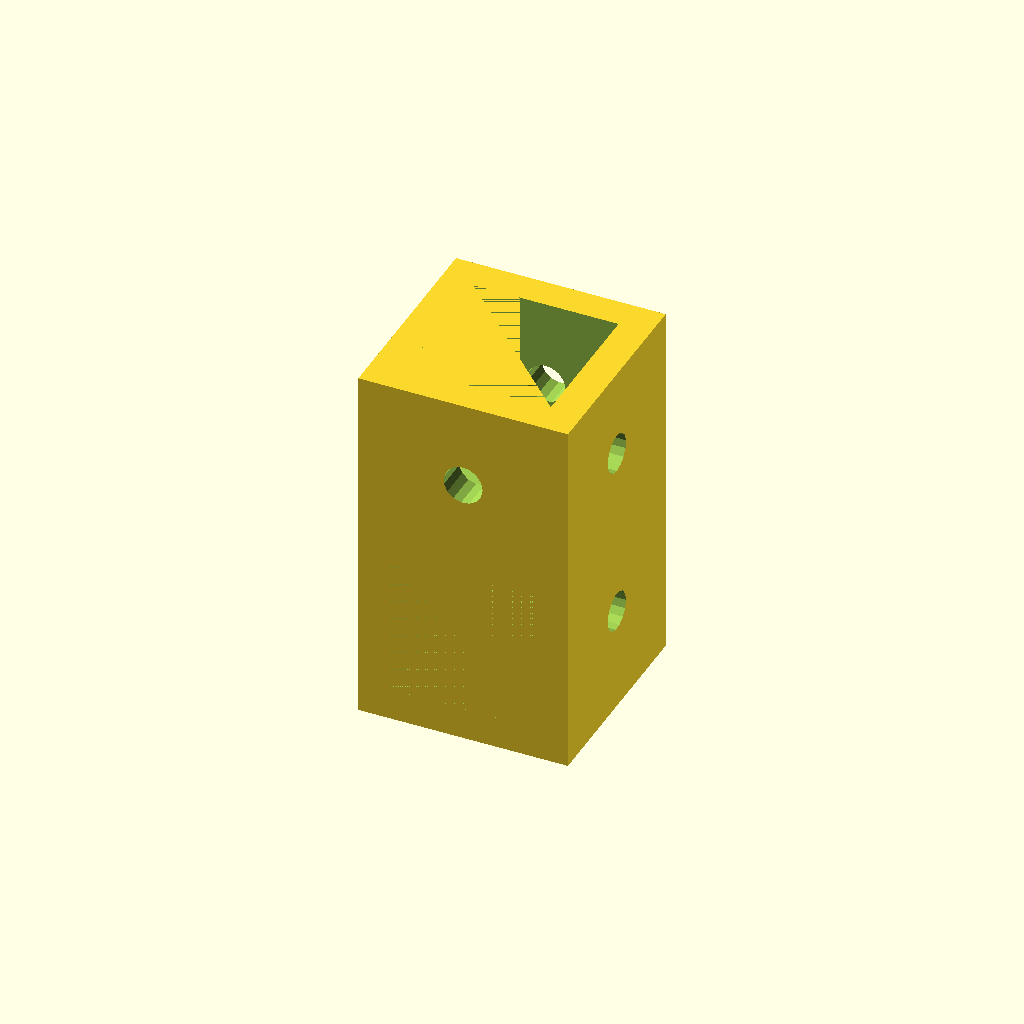
Cell 1: rendered with the file's own defaults.
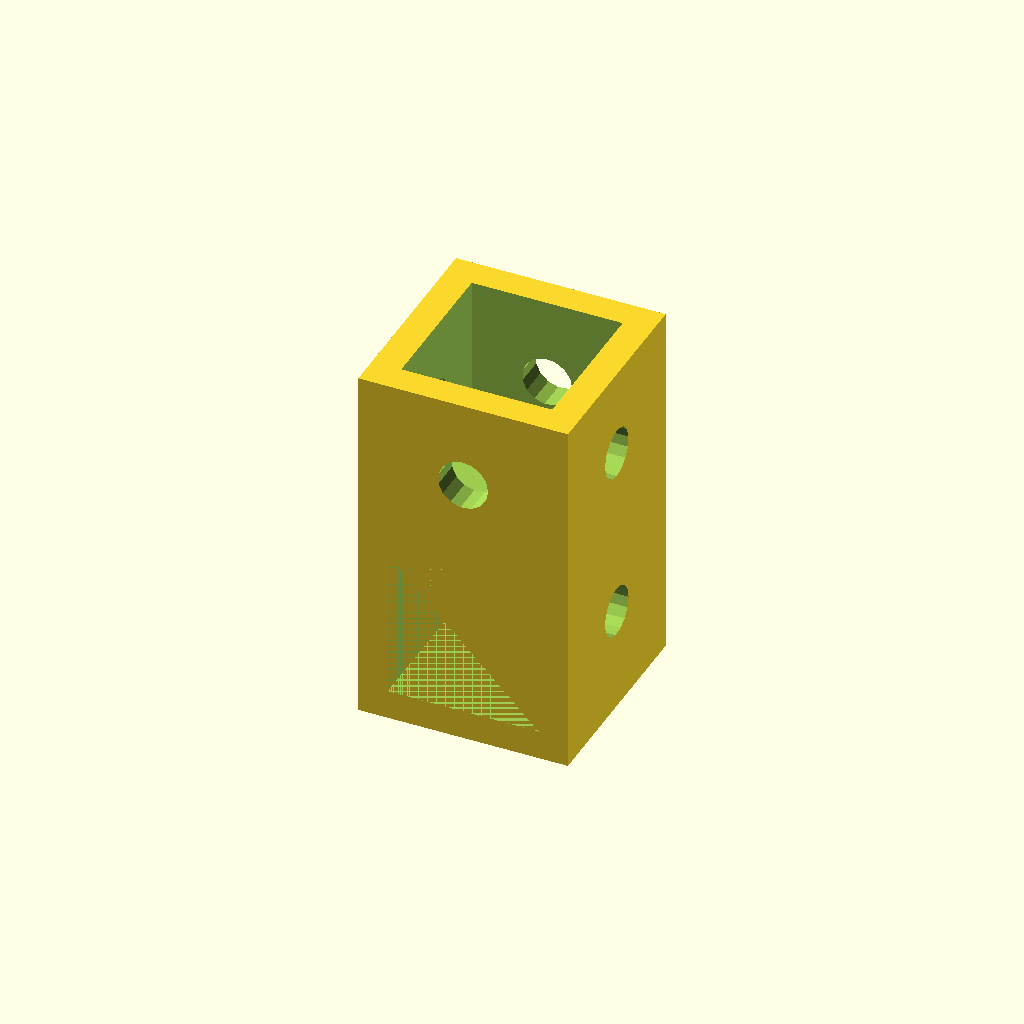
Cell 2 — extrusion set to 0.6, the other parameters unchanged.
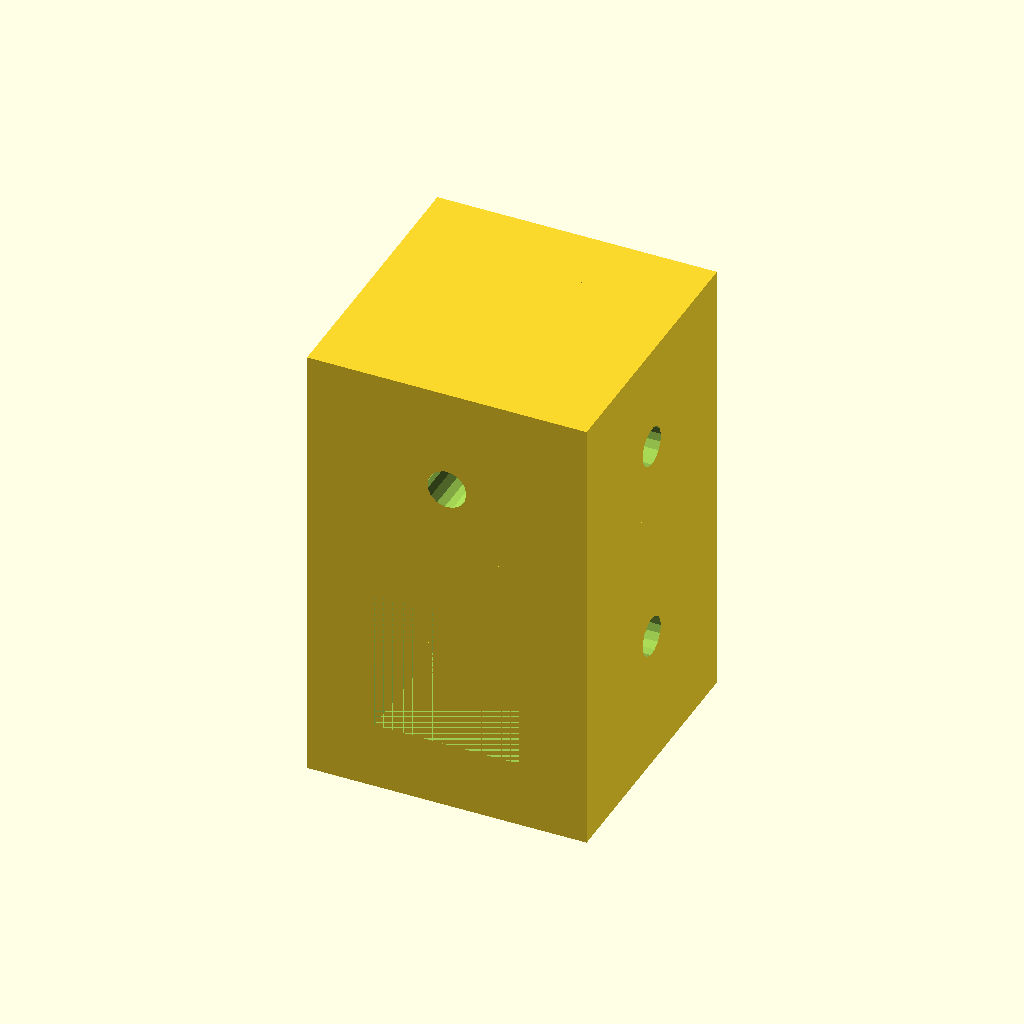
Cell 3 — w_t_mod set to 1, the other parameters unchanged.
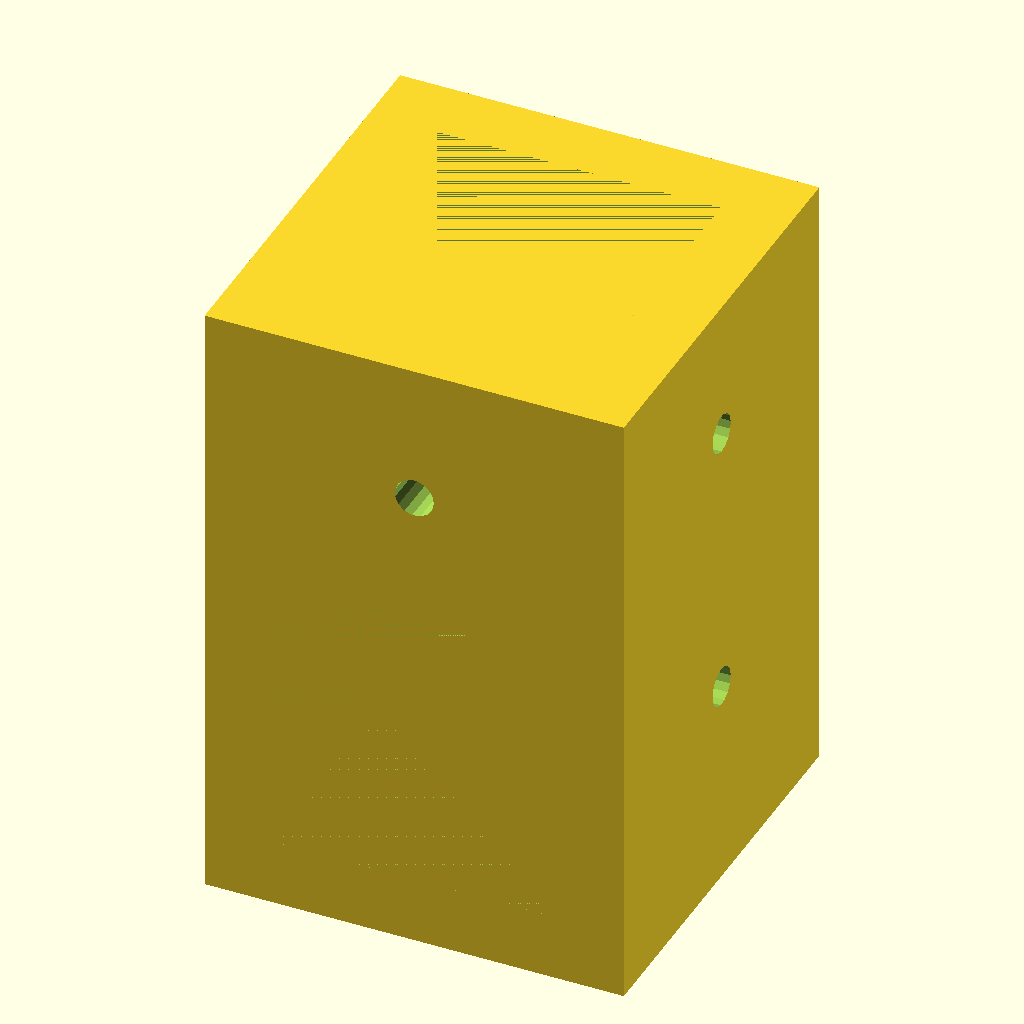
Cell 4: the same model with beam_width = 30.
All cells are drawn from one camera (rotation 55°, 0°, 25°, orthographic, colour scheme Cornfield), so only the parameter changes between them.
Source of the model, scadFiles/963287/1522269.scad:
open_beam = 15; //open beam dimensions (square)

r_corners = 3;

extrusion=0.3;



w_t_mod = 0.5;

beam_width = 15;

slot_depth = 15;

cross_b_length = beam_width+beam_width*w_t_mod ;

//variables for edge fillet

b = 13;

h = 20;

w = 90*0.5888888+r_corners;





//===========================================================================================

//===========================================================================================

module beam_cap(){

	difference(){

		difference(){

			translate([0, 0, beam_width/2])

			cube([beam_width+beam_width*w_t_mod, beam_width+beam_width*w_t_mod, slot_depth+beam_width*w_t_mod], center=true);

			translate([0, 0, (beam_width*w_t_mod+beam_width)/2])

			cube([beam_width+extrusion*2, beam_width+extrusion*2, slot_depth], center=true);



		}

			union(){

				translate([0, 0, -(slot_depth+beam_width*w_t_mod+beam_width)/4])

				rotate([90, 0, 0])

				cube([beam_width+extrusion*2, beam_width+extrusion*2, cross_b_length*2], center=true);

				translate([0, 0, -(slot_depth+beam_width*w_t_mod+beam_width)/4])

				rotate([0, 90, 0])

				cylinder(r=1.5+extrusion*2, h=cross_b_length*2,center = true,  $fn=15);

				translate([0, 0, (slot_depth+beam_width*w_t_mod+beam_width)/4])

				rotate([0, 90, 0])

				cylinder(r=1.5+extrusion*2, h=cross_b_length*2,center = true,  $fn=15);

				translate([0, 0, (slot_depth+beam_width*w_t_mod+beam_width)/4])

				rotate([90, 0, 0])

				cylinder(r=1.5+extrusion*2, h=cross_b_length*2,center = true,  $fn=15);

			}

	}	

}



module cross_beam(){

	difference(){

	difference(){

		cube([beam_width+beam_width*w_t_mod, beam_width+beam_width*w_t_mod, cross_b_length], center=true);

		cube([beam_width+extrusion*2, beam_width+extrusion*2, cross_b_length], center=true);



	}

	rotate([0, 90, 0])

	cylinder(r=1.5+extrusion*2, h=cross_b_length*2,center = true,  $fn=15);

	rotate([90, 0, 0])

	cylinder(r=1.5+extrusion*2, h=cross_b_length*2,center = true,  $fn=15);

	}



}

//cross_beam();



union(){

translate([0, 0, -(slot_depth+beam_width*w_t_mod+beam_width)/4])

rotate([90, 0, 0])

cross_beam();

beam_cap();

}
Customizer parameters (derived from the source; name, type, default, range or options):
open_beam: number, default 15
r_corners: number, default 3
extrusion: number, default 0.3
w_t_mod: number, default 0.5
beam_width: number, default 15
slot_depth: number, default 15
b: number, default 13
h: number, default 20
